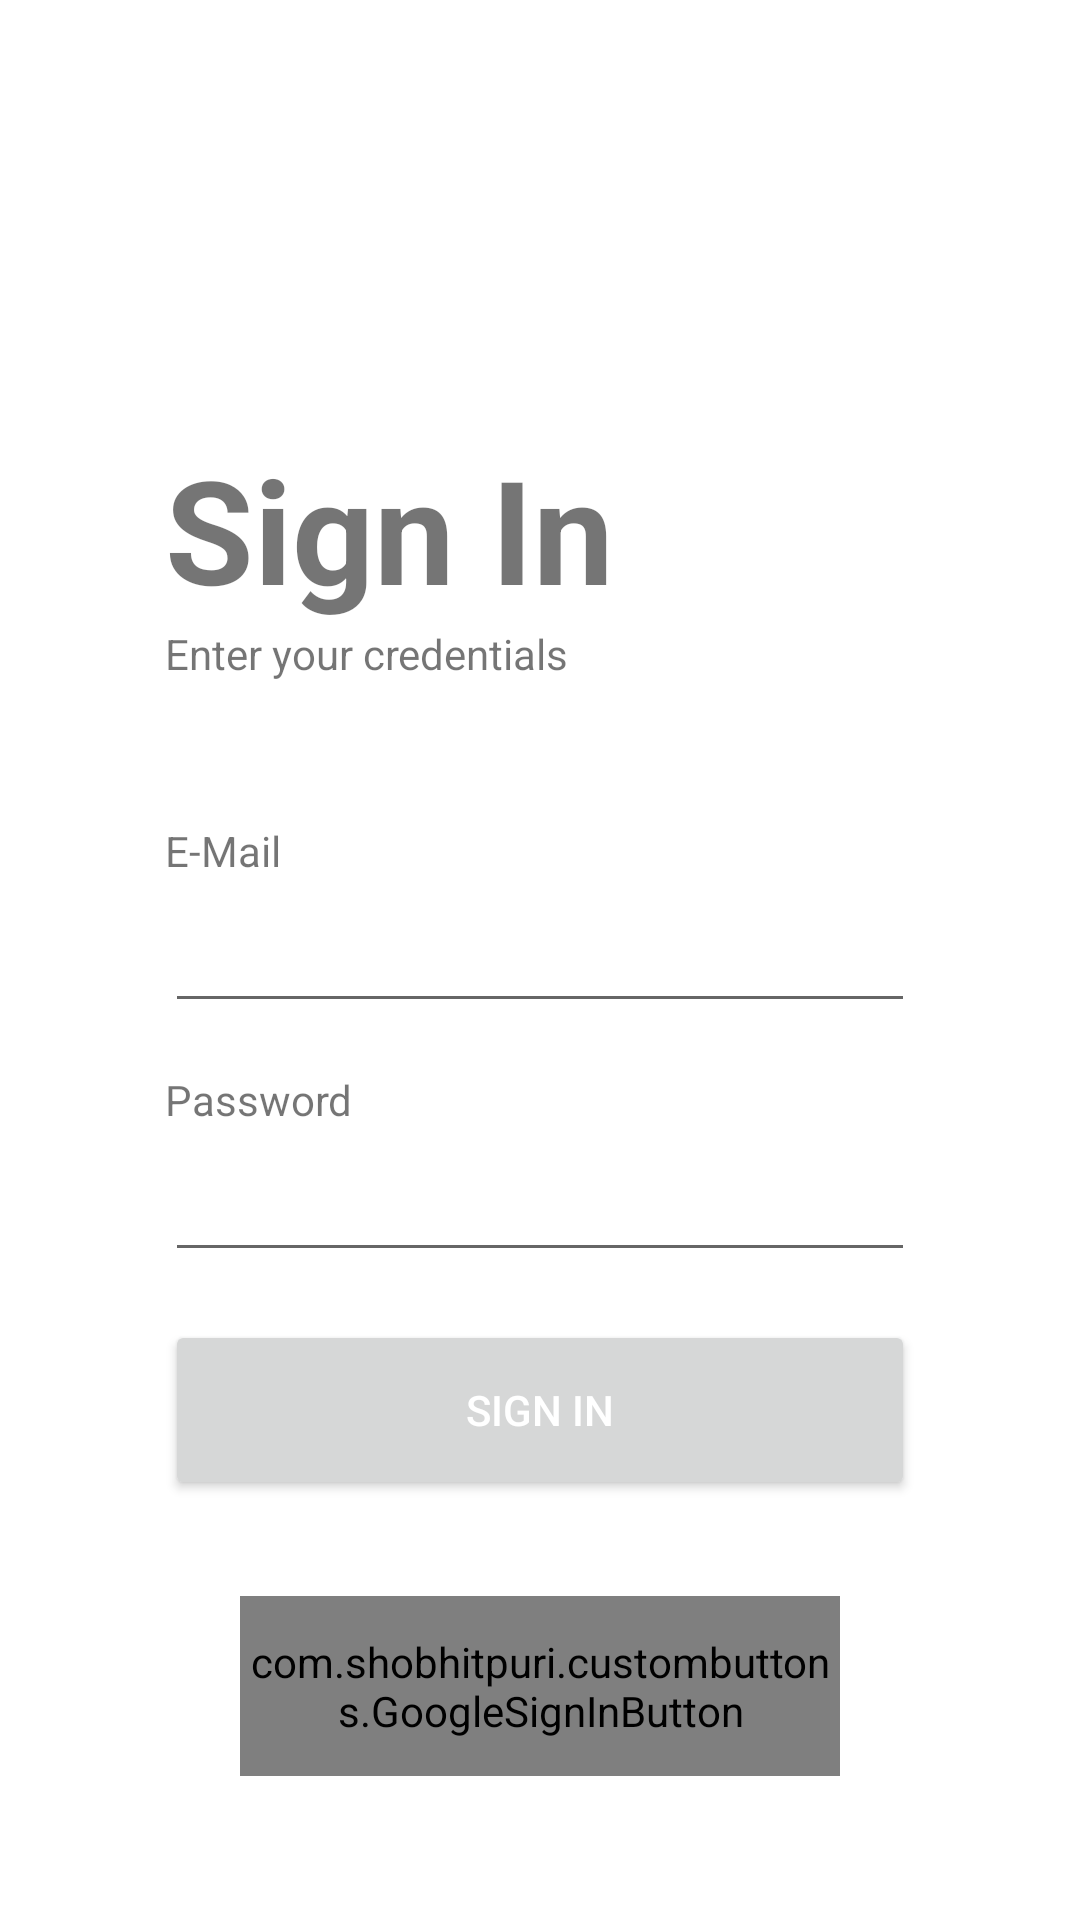

Reconstruct the res/layout file that produces this screen, plus the resources it refers to.
<!-- AndroidManifest.xml: application theme Theme.OutdoorEscape -->
<!-- res/layout/fragment_sign_in.xml -->
<?xml version="1.0" encoding="utf-8"?>
<androidx.constraintlayout.widget.ConstraintLayout xmlns:android="http://schemas.android.com/apk/res/android"
    xmlns:app="http://schemas.android.com/apk/res-auto"
    xmlns:tools="http://schemas.android.com/tools"
    android:layout_width="match_parent"
    android:layout_height="match_parent"
    android:padding="16dp">

    <ImageButton
        android:id="@+id/btnBack"
        android:layout_width="40dp"
        android:layout_height="40dp"
        android:layout_marginStart="8dp"
        android:layout_marginTop="8dp"
        android:background="@drawable/circle"
        android:alpha="0.4"
        android:contentDescription="@string/back_button"
        android:src="@drawable/ic_back"
        app:layout_constraintStart_toStartOf="parent"
        app:layout_constraintTop_toTopOf="parent"
        tools:ignore="TouchTargetSizeCheck" />

    <TextView
        android:id="@+id/tvRegisterTitle"
        android:layout_width="wrap_content"
        android:layout_height="wrap_content"
        android:layout_marginTop="128dp"
        android:text="@string/sign_in_title"
        android:textSize="48sp"
        android:textStyle="bold"
        app:layout_constraintStart_toStartOf="@+id/tvEmail"
        app:layout_constraintTop_toTopOf="parent" />

    <TextView
        android:id="@+id/tvRegisterDescription"
        android:layout_width="wrap_content"
        android:layout_height="wrap_content"
        android:text="@string/login_description"
        app:layout_constraintStart_toStartOf="@+id/tvRegisterTitle"
        app:layout_constraintTop_toBottomOf="@+id/tvRegisterTitle" />

    <TextView
        android:id="@+id/tvEmail"
        android:layout_width="wrap_content"
        android:layout_height="wrap_content"
        android:text="@string/e_mail"
        app:layout_constraintBottom_toTopOf="@+id/etEmailSignIn"
        app:layout_constraintStart_toStartOf="@+id/etEmailSignIn" />

    <EditText
        android:id="@+id/etEmailSignIn"
        android:layout_width="250dp"
        android:layout_height="wrap_content"
        android:layout_marginBottom="16dp"
        android:inputType="textEmailAddress"
        android:minHeight="48dp"
        app:layout_constraintBottom_toTopOf="@+id/tvPassword"
        app:layout_constraintEnd_toEndOf="@+id/etPasswordSignIn"
        app:layout_constraintStart_toStartOf="@+id/etPasswordSignIn" />

    <TextView
        android:id="@+id/tvPassword"
        android:layout_width="wrap_content"
        android:layout_height="wrap_content"
        android:text="@string/password"
        app:layout_constraintBottom_toTopOf="@+id/etPasswordSignIn"
        app:layout_constraintStart_toStartOf="@+id/etPasswordSignIn" />

    <EditText
        android:id="@+id/etPasswordSignIn"
        android:layout_width="250dp"
        android:layout_height="wrap_content"
        android:layout_marginBottom="16dp"
        android:inputType="textPassword"
        android:minHeight="48dp"
        app:layout_constraintBottom_toTopOf="@+id/btnSignIn"
        app:layout_constraintEnd_toEndOf="@+id/btnSignIn"
        app:layout_constraintHorizontal_bias="0.5"
        app:layout_constraintStart_toStartOf="@+id/btnSignIn" />

    <Button
        android:id="@+id/btnSignIn"
        android:layout_width="250dp"
        android:layout_height="60dp"
        android:layout_marginBottom="32dp"
        android:text="@string/sign_in"
        android:textColor="@color/white"
        app:cornerRadius="100dp"
        app:layout_constraintBottom_toTopOf="@+id/btnGoogleSignIn"
        app:layout_constraintEnd_toEndOf="@+id/btnGoogleSignIn"
        app:layout_constraintStart_toStartOf="@+id/btnGoogleSignIn" />

    <com.shobhitpuri.custombuttons.GoogleSignInButton
        android:id="@+id/btnGoogleSignIn"
        android:layout_width="200dp"
        android:layout_height="60dp"
        android:layout_centerInParent="true"
        android:layout_marginBottom="32dp"
        android:text="@string/google_sign_in"
        android:textAllCaps="true"
        android:textStyle="bold"
        app:layout_constraintBottom_toBottomOf="parent"
        app:layout_constraintEnd_toEndOf="parent"
        app:layout_constraintStart_toStartOf="parent" />

</androidx.constraintlayout.widget.ConstraintLayout>
<!-- resources referenced by this layout -->
<resources>
  <color name="white">#FFFFFFFF</color>
  <string name="back_button">Back</string>
  <string name="e_mail">E-Mail</string>
  <string name="google_sign_in">SIGN IN</string>
  <string name="login_description">Enter your credentials</string>
  <string name="password">Password</string>
  <string name="sign_in">Sign In</string>
  <string name="sign_in_title">Sign In</string>
  <style name="Theme.OutdoorEscape" parent="Theme.MaterialComponents.DayNight.NoActionBar">
          
          <item name="colorPrimary">@color/purple_500</item>
          <item name="colorPrimaryVariant">@color/purple_700</item>
          <item name="colorOnPrimary">@color/white</item>
          
          <item name="colorSecondary">@color/teal_200</item>
          <item name="colorSecondaryVariant">@color/teal_700</item>
          <item name="colorOnSecondary">@color/black</item>
          
  
          <item name="android:windowTranslucentStatus">
              false
          </item>
  
          <item name="android:statusBarColor">
              @android:color/transparent
          </item>
          <item name="android:windowLightStatusBar">true</item>
  
          
      </style>
  <color name="purple_500">#FF6200EE</color>
  <color name="purple_700">#FF3700B3</color>
  <color name="teal_200">#FF03DAC5</color>
  <color name="teal_700">#FF018786</color>
  <color name="black">#FF000000</color>
</resources>
